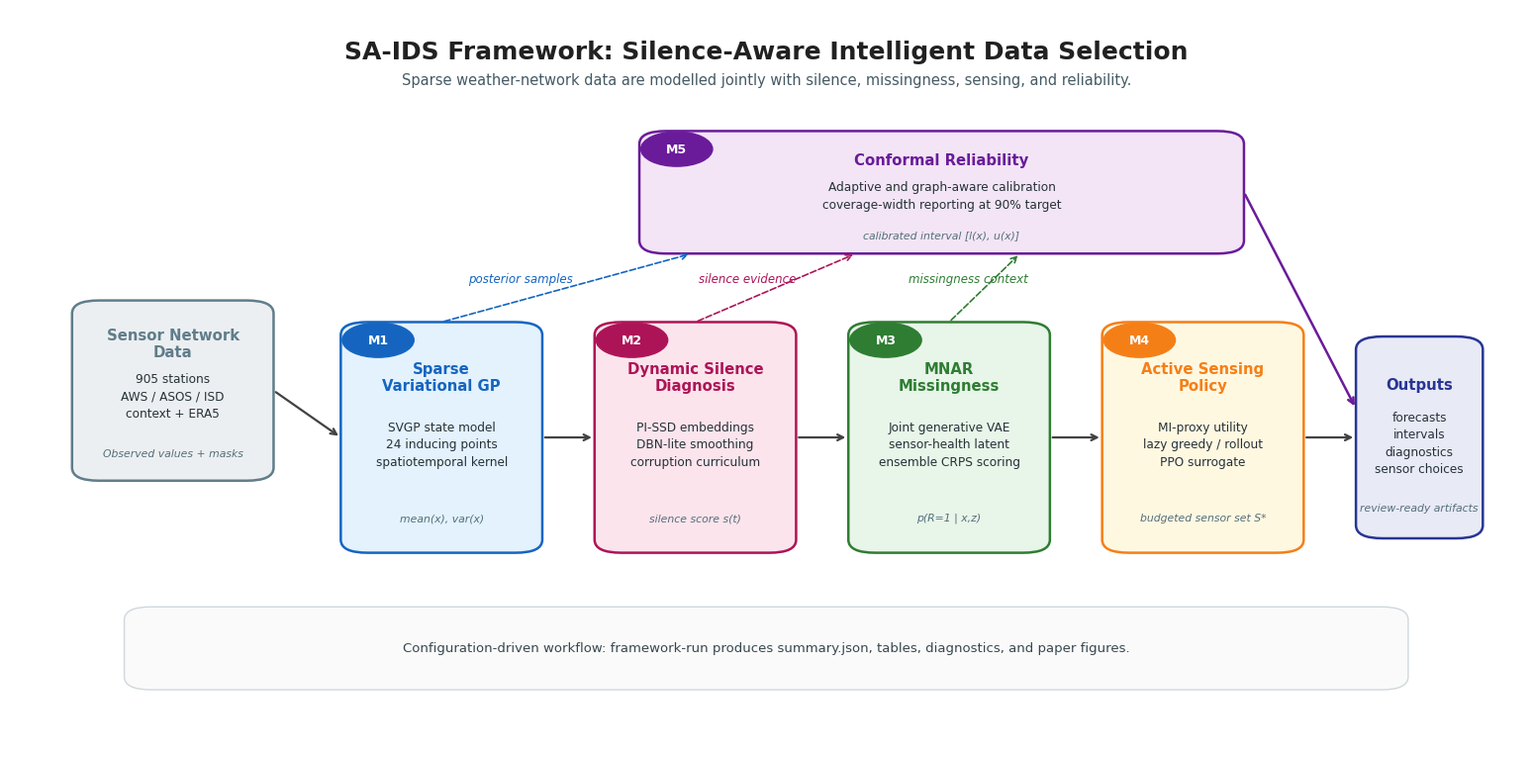

Reproduce this figure in Python.
"""
SA-IDS framework architecture diagram (Fig. 1 for EMS submission).

Usage:
    python scripts/make_architecture_diagram.py [--outdir paper_figures/ems_patch_v010]
"""
from __future__ import annotations

import argparse
from pathlib import Path

import matplotlib

matplotlib.use("Agg")
import matplotlib.pyplot as plt
from matplotlib.patches import FancyBboxPatch


C = {
    "data": "#eceff1",
    "data_bd": "#607d8b",
    "m1": "#e3f2fd",
    "m1_bd": "#1565c0",
    "m2": "#fce4ec",
    "m2_bd": "#ad1457",
    "m3": "#e8f5e9",
    "m3_bd": "#2e7d32",
    "m4": "#fff8e1",
    "m4_bd": "#f57f17",
    "m5": "#f3e5f5",
    "m5_bd": "#6a1b9a",
    "out": "#e8eaf6",
    "out_bd": "#283593",
    "arr": "#424242",
}

plt.rcParams.update(
    {
        "font.family": "DejaVu Sans",
        "font.size": 10.5,
        "pdf.fonttype": 42,
        "ps.fonttype": 42,
        "savefig.bbox": "tight",
        "savefig.pad_inches": 0.20,
    }
)

TITLE_KW = dict(fontsize=10.7, fontweight="bold", va="center", ha="center")
BODY_KW = dict(fontsize=8.7, va="center", ha="center", color="#263238", linespacing=1.45)
SUB_KW = dict(fontsize=7.8, va="center", ha="center", color="#546e7a", style="italic")
BADGE_KW = dict(fontsize=9.0, fontweight="bold", va="center", ha="center", color="white")


def _box(ax, xy, wh, fc, ec, lw=1.8, radius=0.018):
    x, y = xy
    w, h = wh
    rect = FancyBboxPatch(
        (x, y),
        w,
        h,
        boxstyle=f"round,pad=0,rounding_size={radius}",
        facecolor=fc,
        edgecolor=ec,
        linewidth=lw,
        zorder=3,
    )
    ax.add_patch(rect)
    return rect


def _badge(ax, cx, cy, label, fc, r=0.024):
    circle = plt.Circle((cx, cy), r, color=fc, zorder=5, clip_on=False)
    ax.add_patch(circle)
    ax.text(cx, cy, label, zorder=6, clip_on=False, **BADGE_KW)


def _arrow(ax, x0, y0, x1, y1, color=C["arr"], style="->", lw=1.6, connectionstyle="arc3,rad=0.0"):
    ax.annotate(
        "",
        xy=(x1, y1),
        xytext=(x0, y0),
        arrowprops=dict(arrowstyle=style, color=color, lw=lw, connectionstyle=connectionstyle),
        zorder=4,
    )


def _dashed_arrow(ax, x0, y0, x1, y1, color=C["arr"], lw=1.2):
    ax.annotate(
        "",
        xy=(x1, y1),
        xytext=(x0, y0),
        arrowprops=dict(
            arrowstyle="->",
            color=color,
            lw=lw,
            linestyle="dashed",
            connectionstyle="arc3,rad=0.0",
        ),
        zorder=4,
    )


def make_diagram(outdir: Path) -> None:
    fig, ax = plt.subplots(figsize=(15.4, 7.6))
    ax.set_xlim(0, 1)
    ax.set_ylim(0, 1)
    ax.axis("off")

    ax.text(
        0.5,
        0.955,
        "SA-IDS Framework: Silence-Aware Intelligent Data Selection",
        ha="center",
        va="center",
        fontsize=18,
        fontweight="bold",
        color="#212121",
    )
    ax.text(
        0.5,
        0.915,
        "Sparse weather-network data are modelled jointly with silence, missingness, sensing, and reliability.",
        ha="center",
        va="center",
        fontsize=10.5,
        color="#455a64",
    )

    def block(x, y, w, h, title, body, footer, fill, edge, badge=None):
        _box(ax, (x, y), (w, h), fill, edge)
        if badge:
            _badge(ax, x + 0.025, y + h - 0.025, badge, edge)
        ax.text(x + w / 2, y + h * 0.76, title, **TITLE_KW, color=edge)
        ax.text(x + w / 2, y + h * 0.47, body, **BODY_KW)
        ax.text(x + w / 2, y + h * 0.15, footer, **SUB_KW)
        return (x, y, w, h)

    input_box = block(
        0.035,
        0.36,
        0.135,
        0.25,
        "Sensor Network\nData",
        "905 stations\nAWS / ASOS / ISD\ncontext + ERA5",
        "Observed values + masks",
        C["data"],
        C["data_bd"],
    )
    modules = [
        block(
            0.215,
            0.26,
            0.135,
            0.32,
            "Sparse\nVariational GP",
            "SVGP state model\n24 inducing points\nspatiotemporal kernel",
            "mean(x), var(x)",
            C["m1"],
            C["m1_bd"],
            "M1",
        ),
        block(
            0.385,
            0.26,
            0.135,
            0.32,
            "Dynamic Silence\nDiagnosis",
            "PI-SSD embeddings\nDBN-lite smoothing\ncorruption curriculum",
            "silence score s(t)",
            C["m2"],
            C["m2_bd"],
            "M2",
        ),
        block(
            0.555,
            0.26,
            0.135,
            0.32,
            "MNAR\nMissingness",
            "Joint generative VAE\nsensor-health latent\nensemble CRPS scoring",
            "p(R=1 | x,z)",
            C["m3"],
            C["m3_bd"],
            "M3",
        ),
        block(
            0.725,
            0.26,
            0.135,
            0.32,
            "Active Sensing\nPolicy",
            "MI-proxy utility\nlazy greedy / rollout\nPPO surrogate",
            "budgeted sensor set S*",
            C["m4"],
            C["m4_bd"],
            "M4",
        ),
    ]
    output_box = block(
        0.895,
        0.28,
        0.085,
        0.28,
        "Outputs",
        "forecasts\nintervals\ndiagnostics\nsensor choices",
        "review-ready artifacts",
        C["out"],
        C["out_bd"],
    )
    m5_box = block(
        0.415,
        0.675,
        0.405,
        0.17,
        "Conformal Reliability",
        "Adaptive and graph-aware calibration\ncoverage-width reporting at 90% target",
        "calibrated interval [l(x), u(x)]",
        C["m5"],
        C["m5_bd"],
        "M5",
    )

    def right(box):
        x, y, w, h = box
        return x + w, y + h / 2

    def left(box):
        x, y, w, h = box
        return x, y + h / 2

    def top(box):
        x, y, w, h = box
        return x + w / 2, y + h

    chain = [input_box, *modules, output_box]
    for start, end in zip(chain[:-1], chain[1:]):
        _arrow(ax, *right(start), *left(end))

    _dashed_arrow(ax, *top(modules[0]), 0.45, 0.675, color=C["m1_bd"])
    _dashed_arrow(ax, *top(modules[1]), 0.56, 0.675, color=C["m2_bd"])
    _dashed_arrow(ax, *top(modules[2]), 0.67, 0.675, color=C["m3_bd"])
    _arrow(ax, *right(m5_box), 0.895, 0.46, color=C["m5_bd"], lw=1.8)

    ax.text(0.30, 0.635, "posterior samples", fontsize=8.5, color=C["m1_bd"], style="italic")
    ax.text(0.455, 0.635, "silence evidence", fontsize=8.5, color=C["m2_bd"], style="italic")
    ax.text(0.595, 0.635, "missingness context", fontsize=8.5, color=C["m3_bd"], style="italic")

    ax.add_patch(
        FancyBboxPatch(
            (0.08, 0.08),
            0.84,
            0.095,
            boxstyle="round,pad=0.01,rounding_size=0.018",
            facecolor="#fafafa",
            edgecolor="#cfd8dc",
            linewidth=1.0,
            zorder=1,
        )
    )
    ax.text(
        0.50,
        0.128,
        "Configuration-driven workflow: framework-run produces summary.json, tables, diagnostics, and paper figures.",
        ha="center",
        va="center",
        fontsize=9.5,
        color="#37474f",
    )

    fig.tight_layout(rect=[0, 0, 1, 1])
    outdir.mkdir(parents=True, exist_ok=True)
    for ext in ("pdf", "png"):
        p = outdir / f"fig_01_architecture.{ext}"
        fig.savefig(p, dpi=300, bbox_inches="tight", pad_inches=0.20)
        print(f"  [fig]   {p.name}")
    plt.close(fig)


def main() -> None:
    parser = argparse.ArgumentParser()
    parser.add_argument("--outdir", default="paper_figures/ems_patch_v010")
    args = parser.parse_args()
    outdir = Path(args.outdir)
    print(f"Output: {outdir}\n")
    make_diagram(outdir)
    print("\nDone.")


if __name__ == "__main__":
    main()
